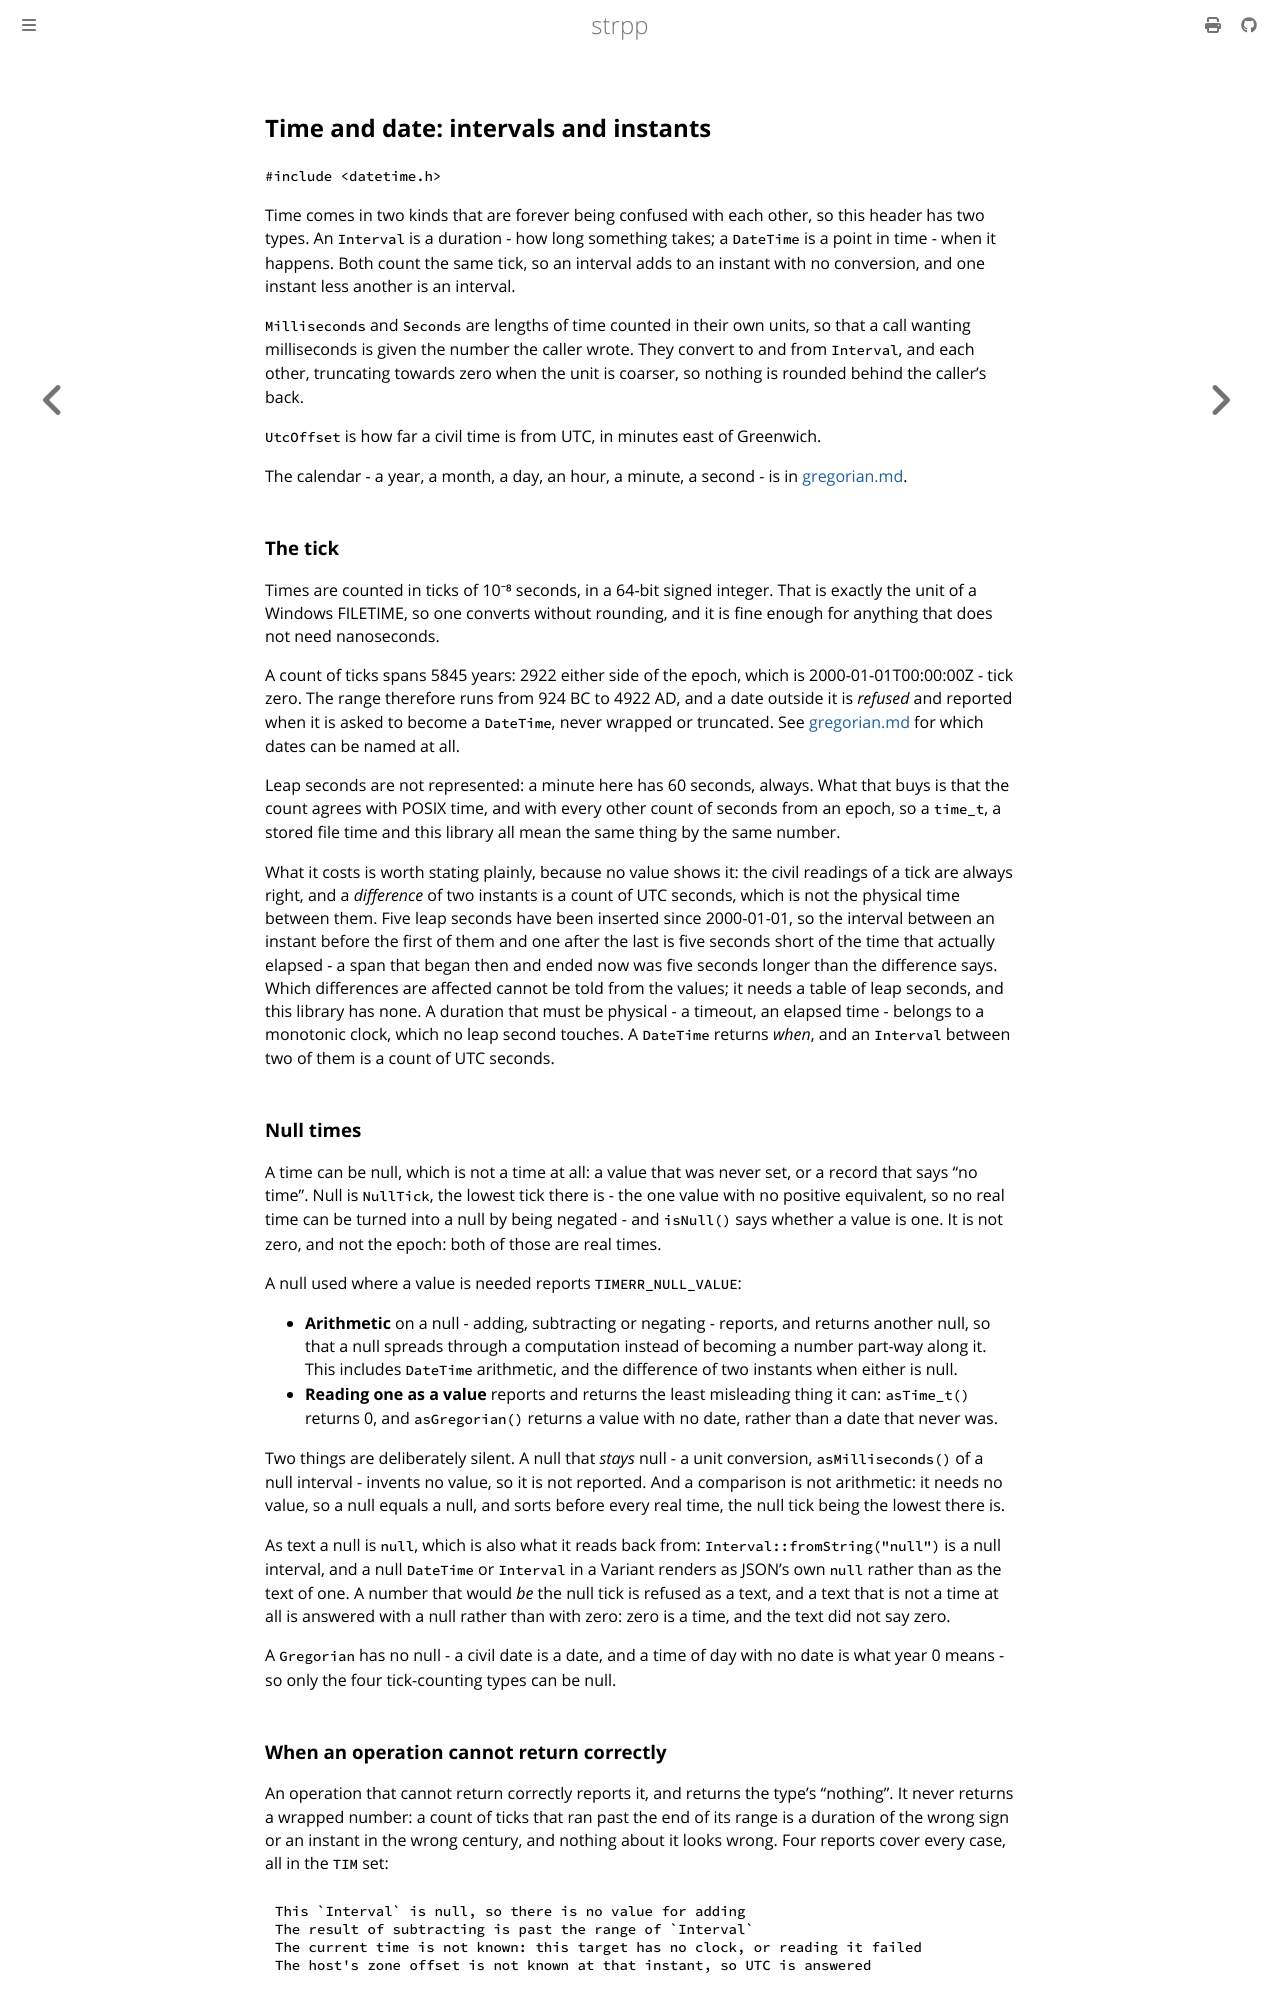

repository: cjheath/strpp · page: datetime.html · generator: mdbook

## Time and date: intervals and instants

`#include	<datetime.h>`

Time comes in two kinds that are forever being confused with each other, so
this header has two types. An `Interval` is a duration - how long something
takes; a `DateTime` is a point in time - when it happens. Both count
the same tick, so an interval adds to an instant with no conversion, and one
instant less another is an interval.

`Milliseconds` and `Seconds` are lengths of time counted in their own units, so
that a call wanting milliseconds is given the number the caller wrote. They
convert to and from `Interval`, and each other, truncating towards zero when
the unit is coarser, so nothing is rounded behind the caller's back.

`UtcOffset` is how far a civil time is from UTC, in minutes east of Greenwich.

The calendar - a year, a month, a day, an hour, a minute, a second - is in
[gregorian.md](gregorian.md).

### The tick

Times are counted in ticks of 10⁻⁸ seconds, in a 64-bit signed integer. That is
exactly the unit of a Windows FILETIME, so one converts without rounding, and
it is fine enough for anything that does not need nanoseconds.

A count of ticks spans 5845 years: 2922 either side of the epoch, which is
2000-01-01T00:00:00Z - tick zero. The range therefore runs from 924 BC to
4922 AD, and a date outside it is *refused* and reported when it is asked to
become a `DateTime`, never wrapped or truncated. See
[gregorian.md](gregorian.md) for which dates can be named at all.

Leap seconds are not represented: a minute here has 60 seconds, always. What
that buys is that the count agrees with POSIX time, and with every other count
of seconds from an epoch, so a `time_t`, a stored file time and this library all
mean the same thing by the same number.

What it costs is worth stating plainly, because no value shows it: the civil
readings of a tick are always right, and a *difference* of two instants is a
count of UTC seconds, which is not the physical time between them. Five leap
seconds have been inserted since 2000-01-01, so the interval between an instant
before the first of them and one after the last is five seconds short of the
time that actually elapsed - a span that began then and ended now was five
seconds longer than the difference says. Which differences are affected cannot
be told from the values; it needs a table of leap seconds, and this library has
none. A duration that must be physical - a timeout, an elapsed time - belongs to
a monotonic clock, which no leap second touches. A `DateTime` returns *when*,
and an `Interval` between two of them is a count of UTC seconds.

### Null times

A time can be null, which is not a time at all: a value that was never set, or a
record that says "no time". Null is `NullTick`, the lowest tick there is - the
one value with no positive equivalent, so no real time can be turned into a null
by being negated - and `isNull()` says whether a value is one. It is not zero,
and not the epoch: both of those are real times.

A null used where a value is needed reports `TIMERR_NULL_VALUE`:

- **Arithmetic** on a null - adding, subtracting or negating - reports, and
  returns another null, so that a null spreads through a computation instead of
  becoming a number part-way along it. This includes `DateTime` arithmetic, and
  the difference of two instants when either is null.
- **Reading one as a value** reports and returns the least misleading thing it
  can: `asTime_t()` returns 0, and `asGregorian()` returns a value with no date,
  rather than a date that never was.

Two things are deliberately silent. A null that *stays* null - a unit
conversion, `asMilliseconds()` of a null interval - invents no value, so it is
not reported. And a comparison is not arithmetic: it needs no value, so a null
equals a null, and sorts before every real time, the null tick being the lowest
there is.

As text a null is `null`, which is also what it reads back from:
`Interval::fromString("null")` is a null interval, and a null `DateTime` or
`Interval` in a Variant renders as JSON's own `null` rather than as the text of
one. A number that would *be* the null tick is refused as a text, and a text
that is not a time at all is answered with a null rather than with zero: zero is
a time, and the text did not say zero.

A `Gregorian` has no null - a civil date is a date, and a time of day with no
date is what year 0 means - so only the four tick-counting types can be null.
